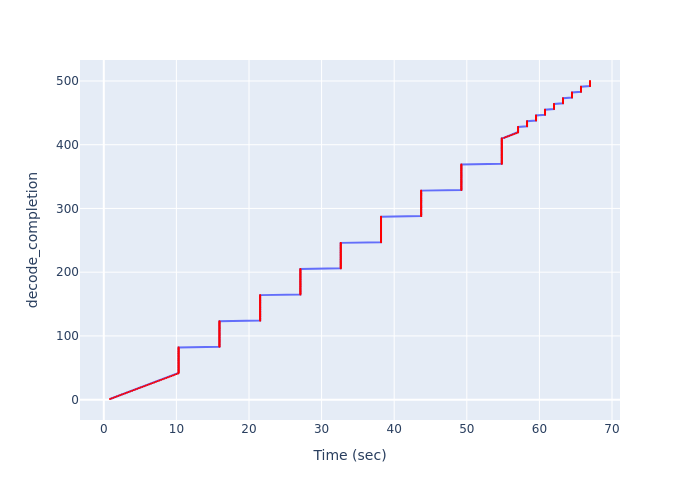

The file beside this chart, header and first rows:
Time (sec), decode_completion
0.8548, 1
1.089, 2
1.323, 3
1.557, 4
1.79, 5
2.024, 6
2.257, 7
2.491, 8
2.726, 9
2.961, 10
3.196, 11
3.431, 12
3.666, 13
3.9, 14
4.135, 15
4.37, 16
4.605, 17
4.841, 18
5.076, 19
5.311, 20
5.546, 21
5.781, 22
6.016, 23
6.252, 24
6.487, 25
6.721, 26
6.954, 27
7.187, 28
7.421, 29
7.656, 30
7.891, 31
8.126, 32
8.361, 33
8.596, 34
8.831, 35
9.067, 36
9.302, 37
9.537, 38
9.772, 39
10.01, 40
10.24, 41
10.3, 42
10.3, 43
10.3, 44
10.3, 45
10.3, 46
10.3, 47
10.3, 48
10.3, 49
10.3, 50
10.3, 51
10.3, 52
10.3, 53
10.3, 54
10.3, 55
10.3, 56
10.3, 57
10.3, 58
10.3, 59
10.3, 60
... 440 more rows
